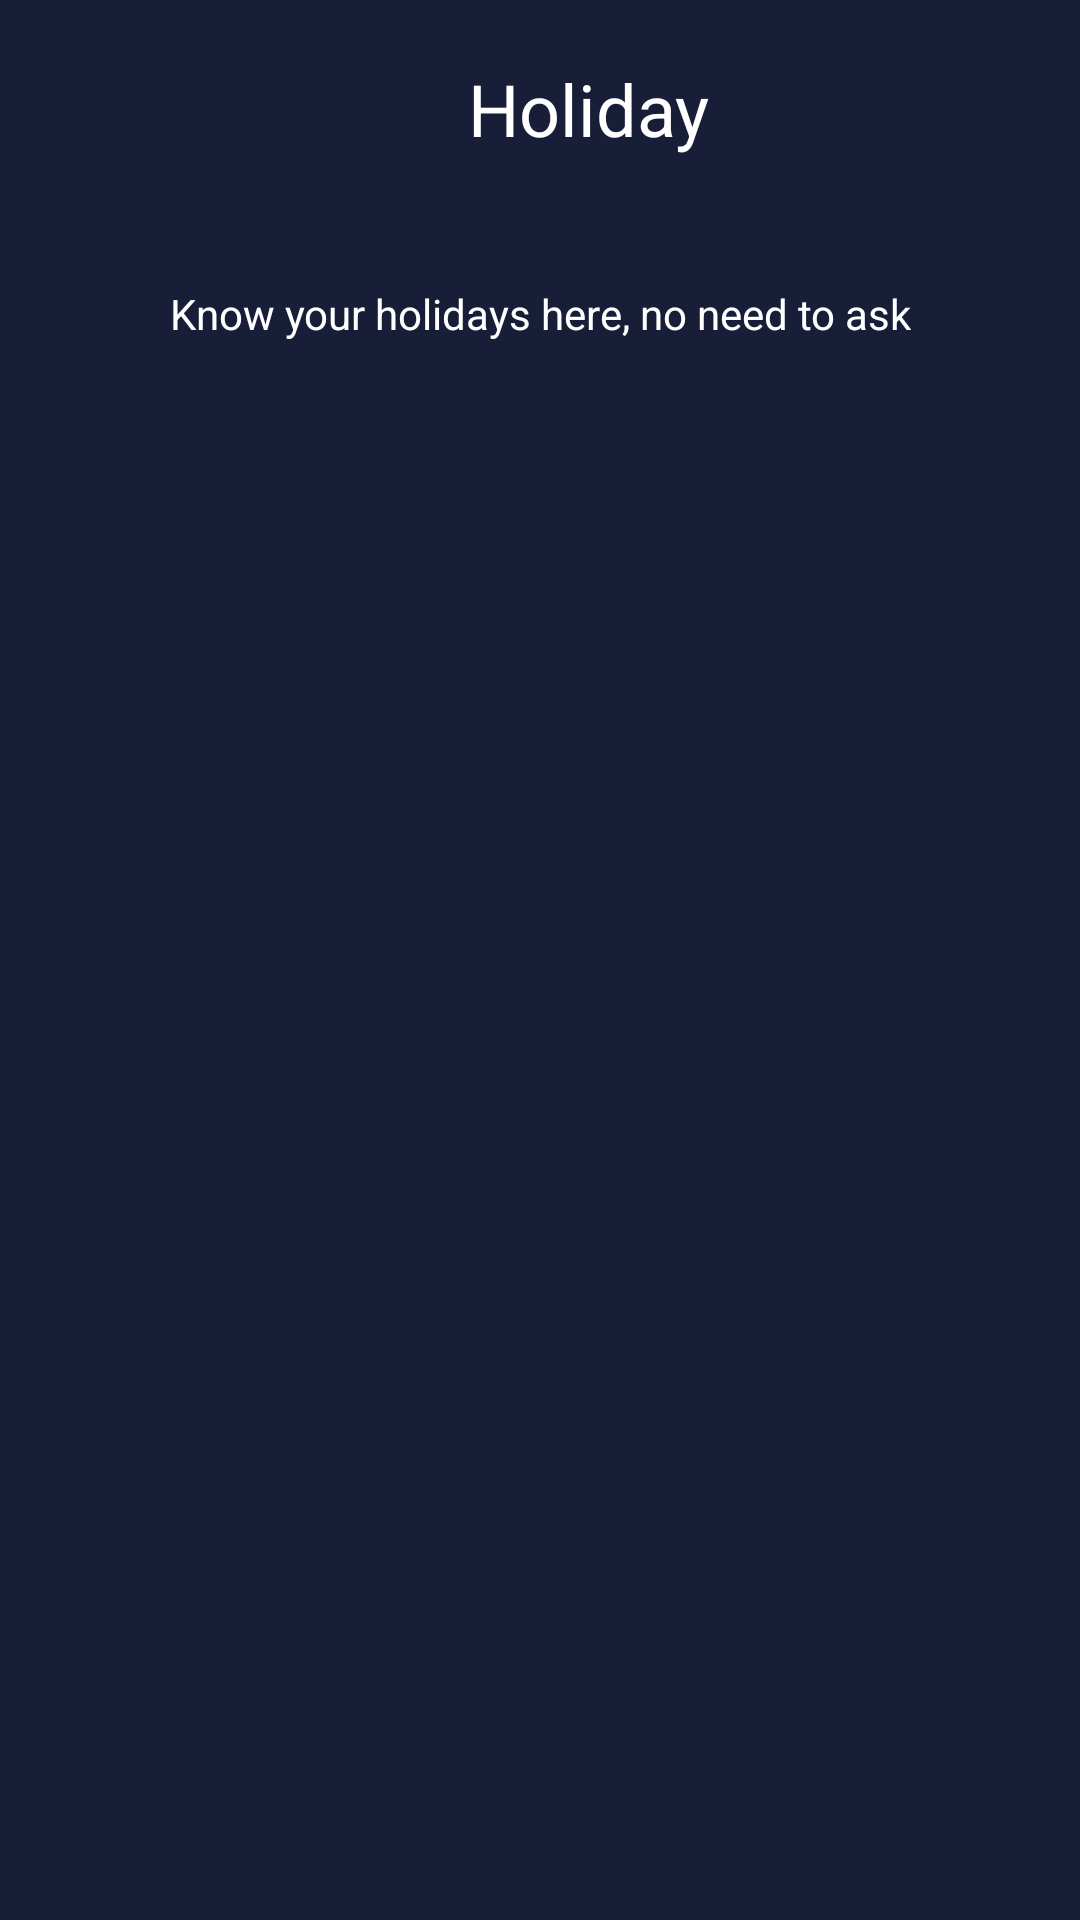

The Android layout XML behind this screen, and the referenced resources:
<!-- AndroidManifest.xml: application theme Theme.BitZone -->
<!-- res/layout/fragment_holiday.xml -->
<?xml version="1.0" encoding="utf-8"?>
<FrameLayout xmlns:android="http://schemas.android.com/apk/res/android"
    xmlns:tools="http://schemas.android.com/tools"
    android:layout_width="match_parent"
    android:layout_height="match_parent"
    tools:context=".fragments.homefragment.HolidayFragment"
    android:background="#191e38">
    <LinearLayout
        android:layout_width="match_parent"
        android:id="@+id/linear_layout_tittle"
        android:layout_height="wrap_content"
        android:layout_marginTop="0sp"
        android:orientation="horizontal">
        <ImageView
            android:layout_width="32sp"
            android:layout_height="32sp"
            android:layout_marginTop="20dp"
            android:id="@+id/arrowback2"
            android:clickable="true"
            android:src="@drawable/ic_baseline_arrow_back_24"
            android:translationZ="100sp" />


        <TextView
            android:id="@+id/title"
            android:layout_width="match_parent"
            android:layout_height="wrap_content"
            android:textAlignment="center"
            android:layout_centerHorizontal="true"
            android:layout_marginTop="20dp"
            android:text="Holiday"
            android:textColor="@color/white"
            android:textSize="24sp" />
    </LinearLayout>
    
    <RelativeLayout
        android:layout_width="match_parent"
        android:layout_height="match_parent"
        android:layout_marginTop="80sp">
        <TextView
            android:id="@+id/textView4"
            android:layout_width="wrap_content"
            android:layout_height="wrap_content"
            android:layout_centerHorizontal="true"
            android:layout_marginTop="15dp"
            android:textAlignment="center"
            android:text="Know your holidays here, no need to ask"
            android:textColor="@color/white"
            android:textSize="14sp" />
        <LinearLayout
            android:id="@+id/mainLayout"
            android:layout_marginTop="40sp"
            android:layout_below="@+id/textView4"
            android:layout_width="match_parent"
            android:layout_height="wrap_content"
            android:orientation="vertical">

            <TableLayout
                android:id="@+id/table_m2"
                android:layout_width="match_parent"
                android:layout_height="wrap_content">
            </TableLayout>

        </LinearLayout>

    </RelativeLayout>

</FrameLayout>
<!-- resources referenced by this layout -->
<resources>
  <color name="white">#FFFFFFFF</color>
  <style name="Theme.BitZone" parent="Theme.MaterialComponents.DayNight.NoActionBar">
          
          <item name="colorPrimary">@color/purple_500</item>
          <item name="colorPrimaryVariant">@color/purple_700</item>
          <item name="colorOnPrimary">@color/white</item>
          
          <item name="colorSecondary">@color/teal_200</item>
          <item name="colorSecondaryVariant">@color/teal_700</item>
          <item name="colorOnSecondary">@color/black</item>
          
          <item name="android:statusBarColor">?attr/colorPrimaryVariant</item>
          
      </style>
  <color name="purple_500">#212b46</color>
  <color name="purple_700">#FF3700B3</color>
  <color name="teal_200">#FF03DAC5</color>
  <color name="teal_700">#FF018786</color>
  <color name="black">#FF000000</color>
</resources>
